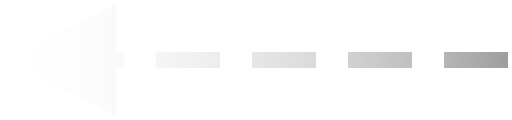
t = 0.00 s
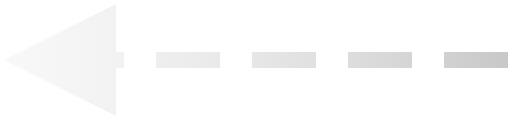
t = 0.50 s
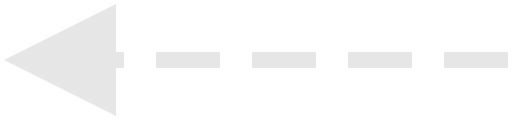
t = 1.00 s
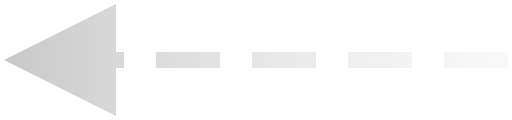
t = 1.50 s

The animated SVG that drew these frames (rendered in a browser with its animation timeline set to each time). Animation: 2 SMIL elements (animate=2); one cycle of 2.00 s, repeats indefinitely.

<?xml version="1.0" encoding="UTF-8"?>
<svg width="64px" height="15px" viewBox="0 0 64 15" version="1.1" xmlns="http://www.w3.org/2000/svg" xmlns:xlink="http://www.w3.org/1999/xlink">
  <defs>
    <linearGradient id="gradient" x1="0" y1="0" x2="100%" y2="0" gradientUnits="userSpaceOnUse">
      <stop offset='0' stop-color="#9c9c9c">
        <animate attributeName='stop-color' values='rgba(255, 255, 255, 0);#9c9c9c' dur='2s' repeatCount='indefinite' />
      </stop>
      <stop offset="1" stop-color="rgba(255, 255, 255, 0)">
        <animate attributeName='stop-color' values='#9c9c9c;rgba(255, 255, 255, 0)' dur='2s' repeatCount='indefinite' />
      </stop>
    </linearGradient>
  </defs>
  <g stroke="none" stroke-width="1" fill="url(#gradient)" fill-rule="evenodd">
    <path d="M14.5,0.5 L14.5,6.5 L15.5,6.5 L15.5,8.5 L14.5,8.5 L14.5,14.5 L0.5,7.5 L14.5,0.5 Z M63.5,6.5 L63.5,8.5 L55.5,8.5 L55.5,6.5 L63.5,6.5 Z M51.5,6.5 L51.5,8.5 L43.5,8.5 L43.5,6.5 L51.5,6.5 Z M39.5,6.5 L39.5,8.5 L31.5,8.5 L31.5,6.5 L39.5,6.5 Z M27.5,6.5 L27.5,8.5 L19.5,8.5 L19.5,6.5 L27.5,6.5 Z" fill-rule="nonzero"></path>
  </g>
</svg>